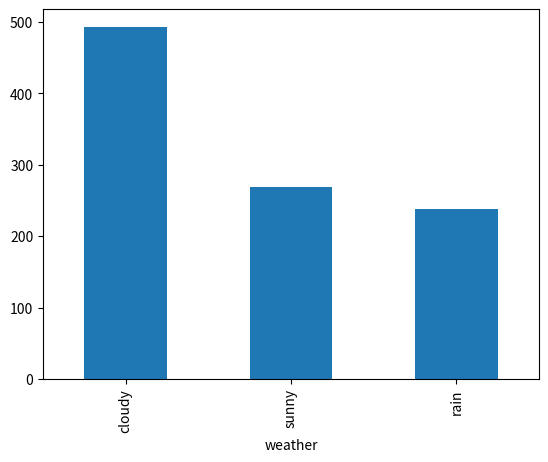

Recreate this plot in Python.
import pandas as pd
import numpy as np
import matplotlib.pyplot as plt

data = np.random.choice(['sunny', 'rain', 'cloudy'], 1000, p=[1 / 4.0, 1 / 4.0, 1 / 2.0])
df = pd.DataFrame(data=data, columns=['weather'])

df['weather'].value_counts().plot(kind='bar')
plt.show()
